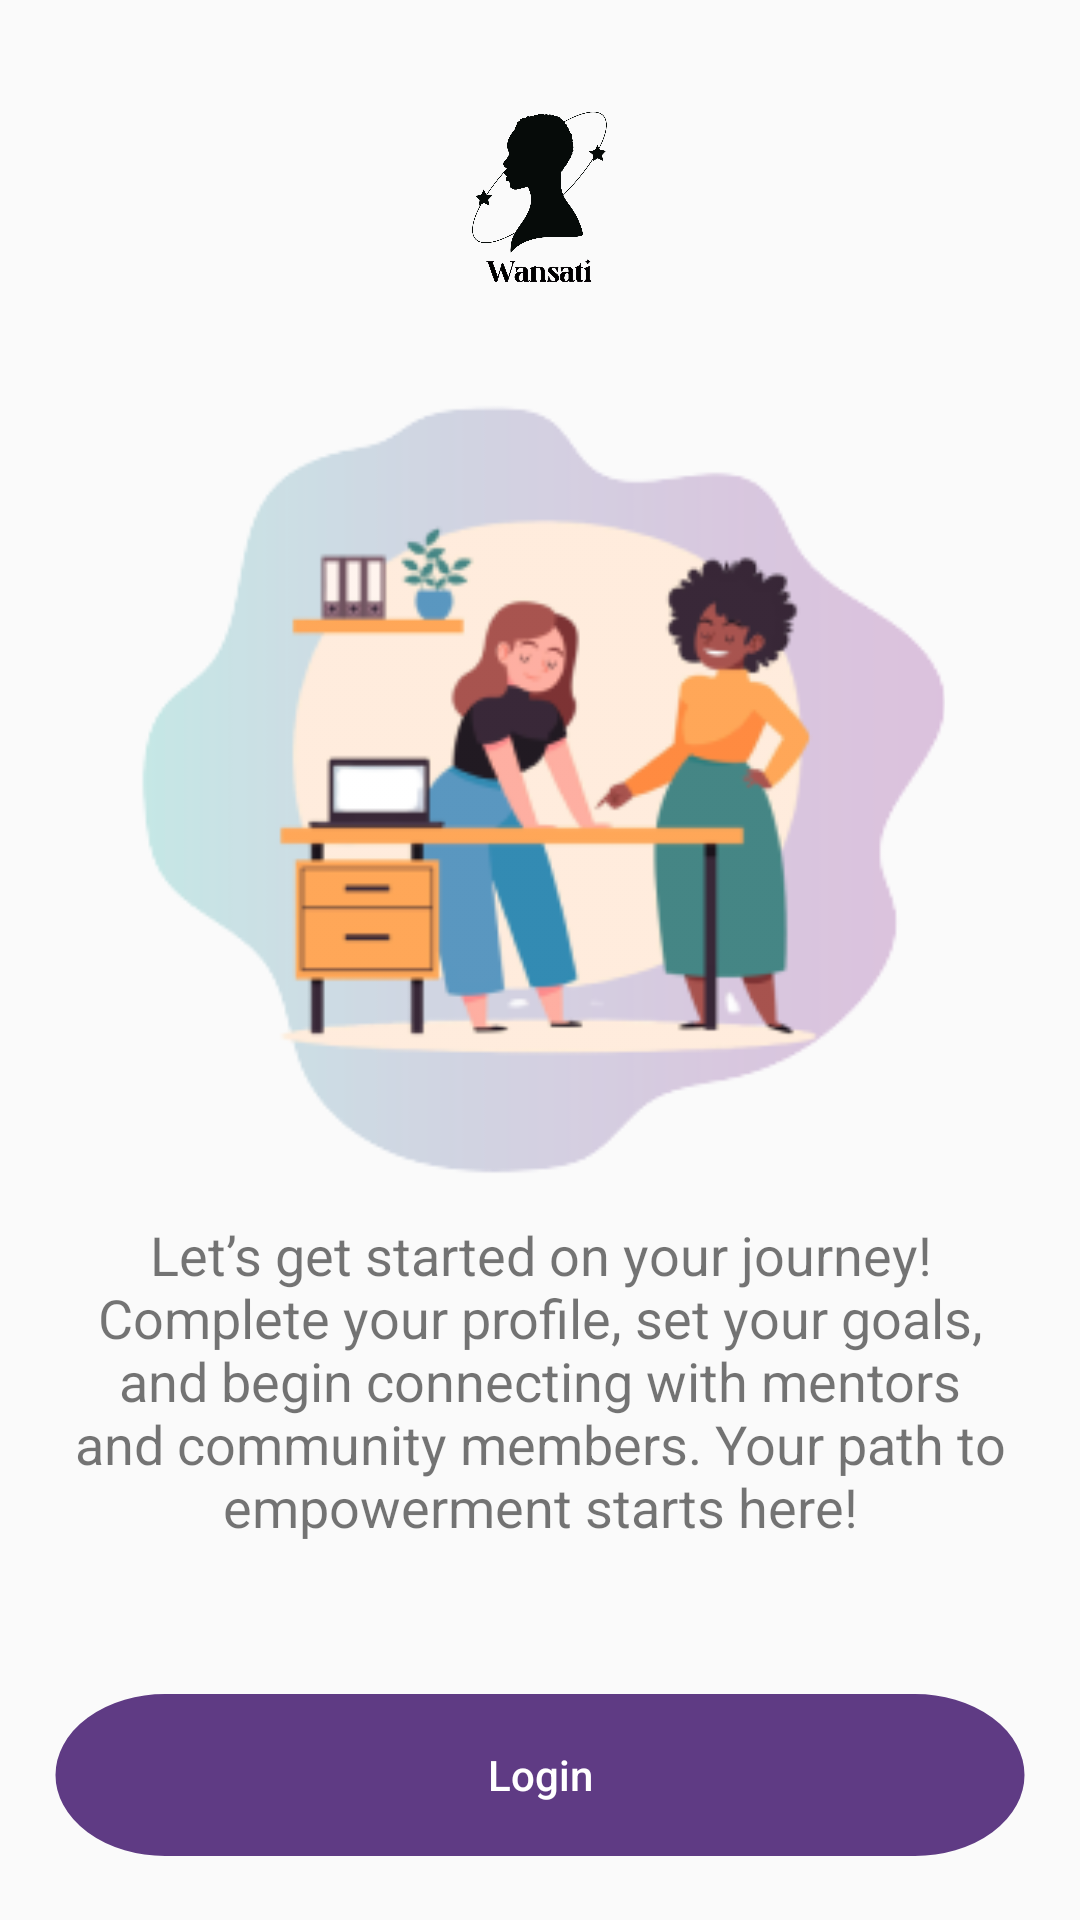

Reconstruct the res/layout file that produces this screen, plus the resources it refers to.
<!-- AndroidManifest.xml: application theme Theme.Wansati -->
<!-- res/layout/onboarding_screen_2.xml -->
<?xml version="1.0" encoding="utf-8"?>
<LinearLayout xmlns:android="http://schemas.android.com/apk/res/android"
    android:layout_width="match_parent"
    android:layout_height="match_parent"
    android:orientation="vertical"
    android:gravity="center"
    android:padding="16dp">

    
    <ImageView
        android:id="@+id/logo"
        android:layout_width="60dp"
        android:layout_height="60dp"
        android:src="@drawable/logo"
        android:layout_marginTop="20dp"
        android:contentDescription="@string/logo_description" />

    
    <FrameLayout
        android:layout_width="wrap_content"
        android:layout_height="wrap_content"
        android:layout_marginTop="30dp">

        
        <ImageView
            android:id="@+id/onboardingBackdrop"
            android:layout_width="270dp"
            android:layout_height="270dp"
            android:src="@drawable/blob2"
            android:scaleType="centerCrop"
            android:contentDescription="@string/backdrop_description" />

        
        <ImageView
            android:id="@+id/onboardingImage"
            android:layout_width="200dp"
            android:layout_height="200dp"
            android:src="@drawable/onboarding_image2"
            android:layout_gravity="center"
            android:contentDescription="@string/onboarding_image_description" />
    </FrameLayout>


    
    <TextView
        android:id="@+id/onboardingText"
        android:layout_width="wrap_content"
        android:layout_height="wrap_content"
        android:text="@string/onboarding_text2"
        android:textSize="18sp"
        android:layout_marginTop="10dp"
        android:gravity="center_horizontal" />

    
    <LinearLayout
        android:layout_width="wrap_content"
        android:layout_height="wrap_content"
        android:orientation="vertical"
        android:layout_marginTop="50dp"
        android:gravity="center">

        <Button
            android:id="@+id/nextButton"
            android:layout_width="wrap_content"
            android:layout_height="wrap_content"
            android:text="@string/login"
            android:background="@drawable/thick_rounded_button_fill"
            android:layout_marginBottom="5dp"
            android:textAllCaps="false" 
            android:textColor="@color/white" />

        
        <Button
                android:id="@+id/skipButton"
                android:layout_width="wrap_content"
                android:layout_height="wrap_content"
                android:background="@drawable/thick_rounded_button_no_fill"
                android:text="@string/signup" 
                android:textAllCaps="false" 
                android:textColor="@color/theme_purple"/>
    </LinearLayout>

   
</LinearLayout>
<!-- resources referenced by this layout -->
<resources>
  <color name="theme_purple">#5F3B84</color>
  <color name="white">#FFFFFFFF</color>
  <!-- drawable blob2: png bitmap (drawable, 7855 bytes) -->
  <!-- drawable logo: png bitmap (drawable, 53344 bytes) -->
  <!-- drawable onboarding_image2: png bitmap (drawable, 24030 bytes) -->
  <!-- drawable thick_rounded_button_fill (drawable) -->
  <vector xmlns:android="http://schemas.android.com/apk/res/android"
      android:width="324dp"
      android:height="74dp"
      android:viewportWidth="324"
      android:viewportHeight="74">
    <group>
      <clip-path
          android:pathData="M37,1L287,1A36,36 0,0 1,323 37L323,37A36,36 0,0 1,287 73L37,73A36,36 0,0 1,1 37L1,37A36,36 0,0 1,37 1z"/>
      <path
          android:pathData="M37,1L287,1A36,36 0,0 1,323 37L323,37A36,36 0,0 1,287 73L37,73A36,36 0,0 1,1 37L1,37A36,36 0,0 1,37 1z"
          android:fillColor="#5F3B84"/>
    </group>
    <path
        android:strokeWidth="1"
        android:pathData="M37,1L287,1A36,36 0,0 1,323 37L323,37A36,36 0,0 1,287 73L37,73A36,36 0,0 1,1 37L1,37A36,36 0,0 1,37 1z"
        android:fillColor="#00000000"
        android:strokeColor="#5F3B84"/>
  </vector>
  <!-- drawable thick_rounded_button_no_fill: png bitmap (drawable, 2282 bytes) -->
  <string name="backdrop_description">image backdrop</string>
  <string name="login">Login</string>
  <string name="logo_description">App logo</string>
  <string name="onboarding_image_description">Colorful backdrop</string>
  <string name="onboarding_text2">Let’s get started on your journey! Complete your profile, set your goals, and begin connecting with mentors and community members. Your path to empowerment starts here!</string>
  <string name="signup">Sign Up</string>
  <style name="Theme.Wansati" parent="Theme.AppCompat.Light.NoActionBar" />
</resources>
